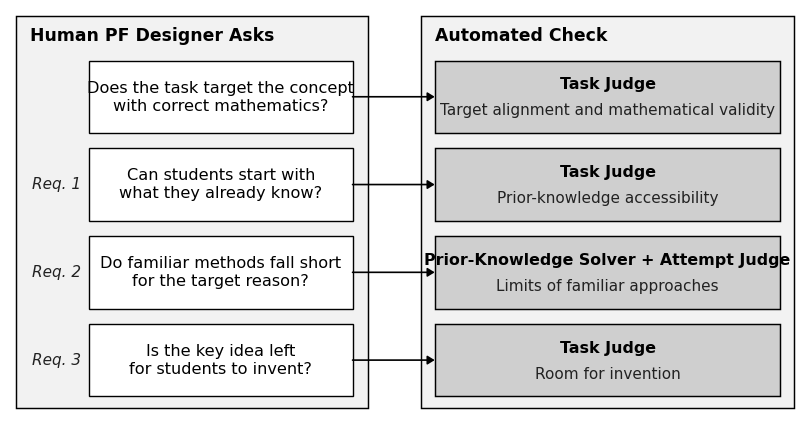

Generate this figure with matplotlib: (Note: this script raises an exception after producing the figure.)
"""Render Figure 5.2: questions a human PF designer asks, mapped to automated checks.

Monochrome JupyRecSys style matching Figure 4.1: sharp corners, #CFCFCF model
steps, #F2F2F2 containers, white question boxes.
"""

from pathlib import Path

import matplotlib.pyplot as plt
from matplotlib.patches import Rectangle

BLACK = "#000000"
DARK = "#222222"
PROC = "#CFCFCF"
GROUP = "#F2F2F2"
WHITE = "#FFFFFF"
HEAD_STYLE = "-|>,head_length=0.42,head_width=0.26"

ROWS = [
    (
        "",
        "Does the task target the concept\nwith correct mathematics?",
        "Task Judge",
        "Target alignment and mathematical validity",
    ),
    (
        "Req. 1",
        "Can students start with\nwhat they already know?",
        "Task Judge",
        "Prior-knowledge accessibility",
    ),
    (
        "Req. 2",
        "Do familiar methods fall short\nfor the target reason?",
        "Prior-Knowledge Solver + Attempt Judge",
        "Limits of familiar approaches",
    ),
    ("Req. 3", "Is the key idea left\nfor students to invent?", "Task Judge", "Room for invention"),
]


def draw_rect(ax, x, y, w, h, facecolor=WHITE, linewidth=1.0, zorder=2):
    ax.add_patch(
        Rectangle(
            (x, y), w, h, facecolor=facecolor, edgecolor=BLACK, linewidth=linewidth, zorder=zorder
        )
    )


def container(ax, x, y, w, h, title):
    draw_rect(ax, x, y, w, h, facecolor=GROUP, linewidth=1.05, zorder=1)
    ax.text(
        x + 0.18,
        y + h - 0.26,
        title,
        fontsize=12.4,
        fontweight="bold",
        color=BLACK,
        ha="left",
        va="center",
        zorder=2,
    )


def main():
    plt.rcParams["font.sans-serif"] = ["Arial", "Helvetica", "DejaVu Sans"]
    plt.rcParams["pdf.fonttype"] = 42

    W, H = 10.2, 5.25
    fig, ax = plt.subplots(figsize=(W, H), dpi=300)
    ax.set_xlim(0, W)
    ax.set_ylim(0, H)
    ax.axis("off")

    left_x, left_w = 0.08, 4.54
    right_x, right_w = 5.30, 4.82
    cont_y, cont_h = 0.08, H - 0.16
    container(ax, left_x, cont_y, left_w, cont_h, "Human PF Designer Asks")
    container(ax, right_x, cont_y, right_w, cont_h, "Automated Check")

    q_x, q_w = 1.02, 3.40
    c_x, c_w = 5.48, 4.46
    row_h, gap = 0.94, 0.20
    top = cont_y + cont_h - 0.58

    for i, (tag, question, role, measure) in enumerate(ROWS):
        y = top - (i + 1) * row_h - i * gap
        ym = y + row_h / 2
        if tag:
            ax.text(
                left_x + 0.20,
                ym,
                tag,
                fontsize=11.0,
                fontstyle="italic",
                color=DARK,
                ha="left",
                va="center",
                zorder=4,
            )
        draw_rect(ax, q_x, y, q_w, row_h, facecolor=WHITE, linewidth=1.0, zorder=3)
        ax.text(
            q_x + q_w / 2,
            ym,
            question,
            fontsize=11.6,
            color=BLACK,
            ha="center",
            va="center",
            linespacing=1.25,
            zorder=4,
        )

        draw_rect(ax, c_x, y, c_w, row_h, facecolor=PROC, linewidth=1.05, zorder=3)
        ax.text(
            c_x + c_w / 2,
            y + row_h * 0.67,
            role,
            fontsize=11.4,
            fontweight="bold",
            color=BLACK,
            ha="center",
            va="center",
            zorder=4,
        )
        ax.text(
            c_x + c_w / 2,
            y + row_h * 0.31,
            measure,
            fontsize=11.0,
            color=DARK,
            ha="center",
            va="center",
            zorder=4,
        )

        ax.annotate(
            "",
            xy=(c_x, ym),
            xytext=(q_x + q_w, ym),
            arrowprops=dict(arrowstyle=HEAD_STYLE, color=BLACK, lw=1.2, shrinkA=0, shrinkB=0),
            zorder=5,
        )

    out_dir = Path(__file__).resolve().parents[1] / "thesis" / "figures"
    out_dir.mkdir(parents=True, exist_ok=True)
    pdf_path = out_dir / "fig5_2_eval_overview.pdf"
    png_path = out_dir / "fig5_2_eval_overview.png"
    fig.savefig(pdf_path, bbox_inches="tight", pad_inches=0.04)
    fig.savefig(png_path, dpi=300, bbox_inches="tight", pad_inches=0.04)
    plt.close(fig)
    print(f"Saved {pdf_path} and {png_path}")


if __name__ == "__main__":
    main()
